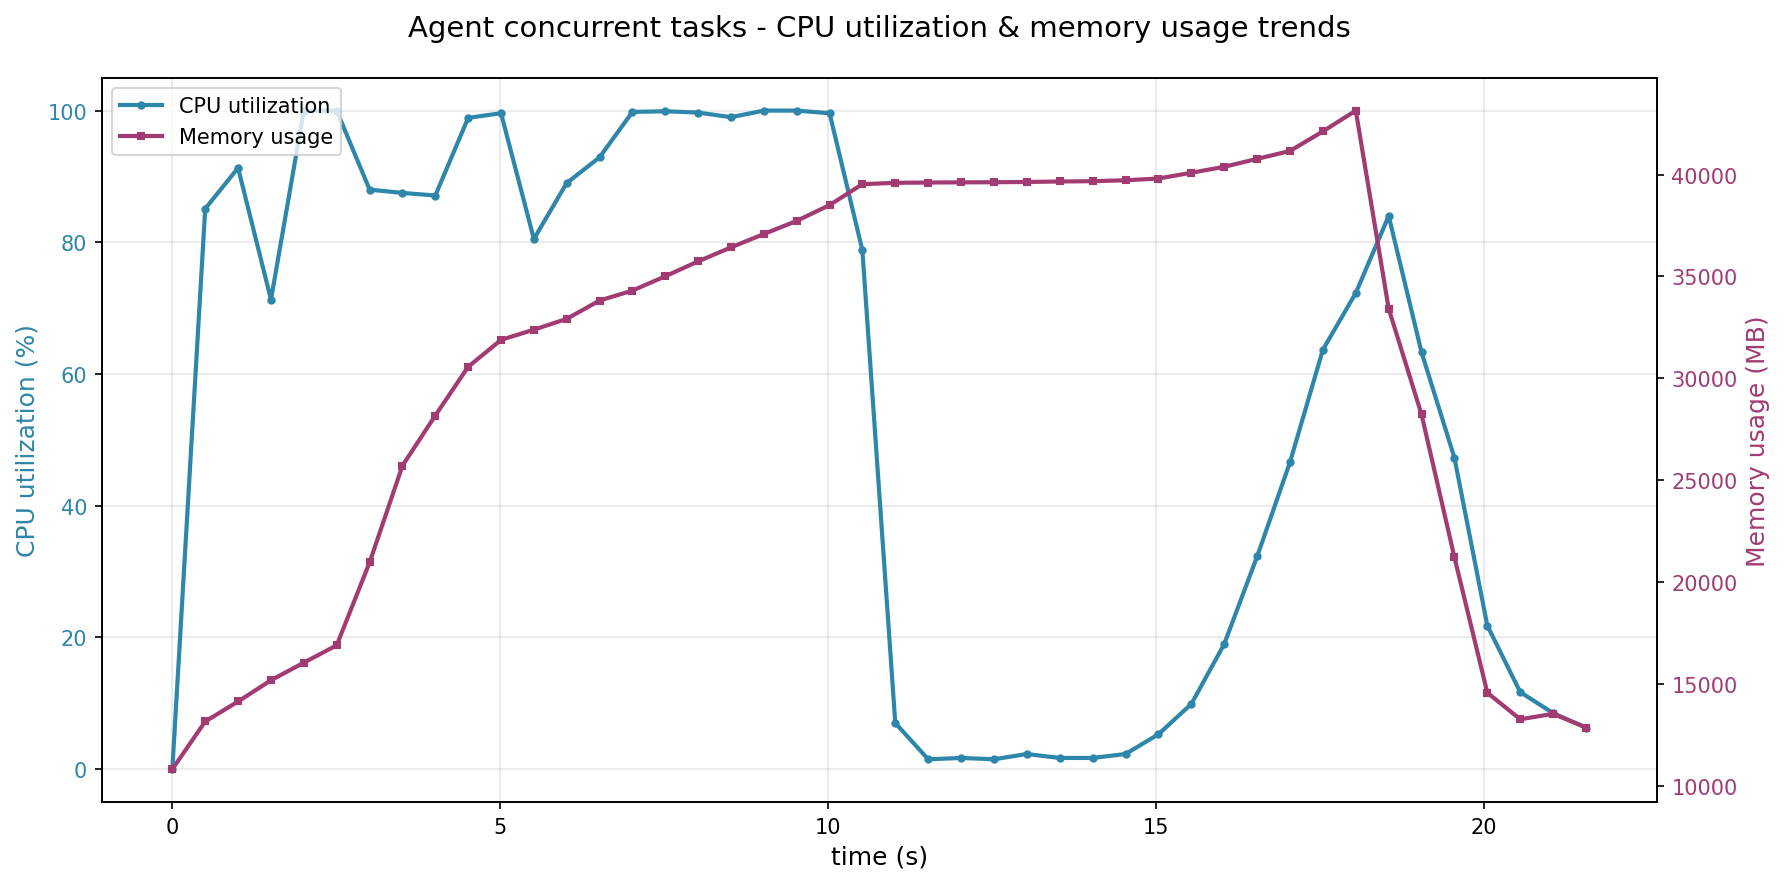

Source data for this figure (header and first rows):
time_s, cpu_percent, memory_mb
0.0, 0.0, 10836
0.501, 85.1, 13175
1.002, 91.3, 14155
1.504, 71.3, 15197
2.005, 100.0, 16060
2.506, 100.0, 16912
3.008, 88.0, 20974
3.509, 87.5, 25722
4.01, 87.1, 28180
4.511, 98.9, 30571
5.012, 99.6, 31892
5.513, 80.5, 32392
6.013, 89.0, 32920
6.514, 92.9, 33820
7.016, 99.8, 34308
7.517, 99.9, 35012
8.018, 99.7, 35742
8.519, 99.0, 36427
9.02, 100.0, 37084
9.521, 100.0, 37727
10.02, 99.6, 38502
10.52, 78.8, 39528
11.02, 7.0, 39594
11.53, 1.5, 39608
12.03, 1.7, 39617
12.53, 1.5, 39622
13.03, 2.3, 39636
13.53, 1.7, 39659
14.03, 1.7, 39673
14.54, 2.3, 39718
15.04, 5.3, 39805
15.54, 9.9, 40088
16.04, 19.0, 40379
16.54, 32.3, 40769
17.04, 46.6, 41157
17.55, 63.7, 42117
18.05, 72.3, 43136
18.55, 84.0, 33420
19.05, 63.3, 28233
19.55, 47.3, 21236
20.05, 21.8, 14587
20.55, 11.7, 13282
21.06, 8.5, 13551
21.56, 6.3, 12876
